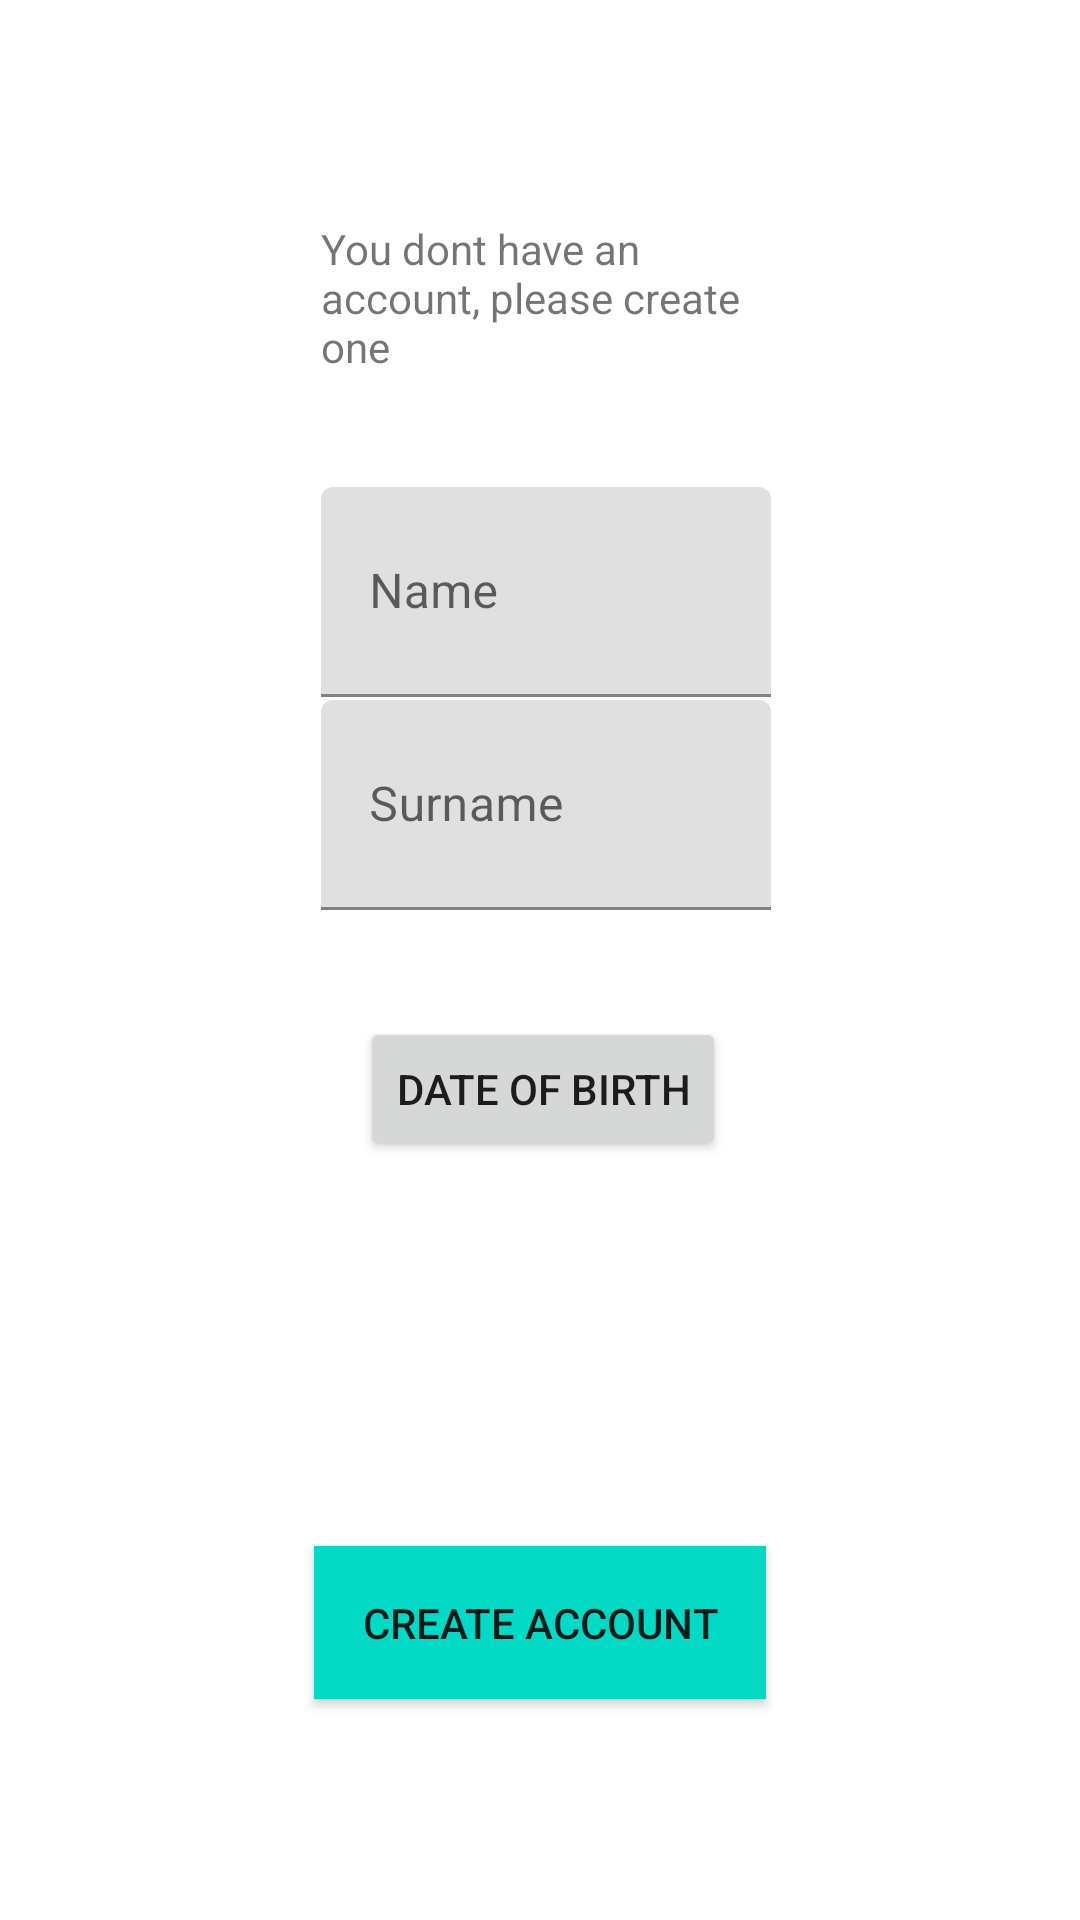

Layout XML and referenced resources for this Android screen:
<!-- AndroidManifest.xml: application theme Theme.MaterialComponents.Light.NoActionBar -->
<!-- res/layout/activity_create_user.xml -->
<?xml version="1.0" encoding="utf-8"?>
<androidx.constraintlayout.widget.ConstraintLayout xmlns:android="http://schemas.android.com/apk/res/android"
    xmlns:app="http://schemas.android.com/apk/res-auto"
    xmlns:tools="http://schemas.android.com/tools"
    android:layout_width="match_parent"
    android:layout_height="match_parent"
    tools:context=".ui.createUser.CreateUserActivity">

    <TextView
        android:id="@+id/textView2"
        android:layout_width="@dimen/edit_input_text_width"
        android:layout_height="wrap_content"
        android:layout_marginTop="@dimen/usual_end_margin"
        android:layout_marginBottom="@dimen/usual_end_margin"
        android:text="@string/no_account_text_display"
        app:layout_constraintBottom_toTopOf="@+id/textInputLayout"
        app:layout_constraintEnd_toEndOf="parent"
        app:layout_constraintHorizontal_bias="0.509"
        app:layout_constraintStart_toStartOf="parent"
        app:layout_constraintTop_toTopOf="parent"
        app:layout_constraintVertical_bias="0.691" />

    <com.google.android.material.textfield.TextInputLayout
        android:id="@+id/textInputLayout"
        android:layout_width="@dimen/edit_input_text_width"
        android:layout_height="@dimen/edit_input_text_height"
        android:layout_marginBottom="@dimen/usual_end_margin"
        app:layout_constraintBottom_toBottomOf="parent"
        app:layout_constraintEnd_toEndOf="@+id/textView2"
        app:layout_constraintHorizontal_bias="0.541"
        app:layout_constraintStart_toStartOf="@+id/textView2"
        app:layout_constraintTop_toTopOf="parent"
        app:layout_constraintVertical_bias="0.289">

        <com.google.android.material.textfield.TextInputEditText
            android:id="@+id/etName"
            android:layout_width="match_parent"
            android:layout_height="match_parent"
            android:hint="@string/ime" />
    </com.google.android.material.textfield.TextInputLayout>

    <com.google.android.material.textfield.TextInputLayout
        android:id="@+id/textInputLayout2"
        android:layout_width="@dimen/edit_input_text_width"
        android:layout_height="@dimen/edit_input_text_height"
        android:layout_marginBottom="@dimen/usual_end_margin"
        app:layout_constraintBottom_toBottomOf="parent"
        app:layout_constraintEnd_toEndOf="@+id/textInputLayout"
        app:layout_constraintHorizontal_bias="1.0"
        app:layout_constraintStart_toStartOf="@+id/textInputLayout"
        app:layout_constraintTop_toTopOf="parent"
        app:layout_constraintVertical_bias="0.415">

        <com.google.android.material.textfield.TextInputEditText
            android:id="@+id/etSurname"
            android:layout_width="match_parent"
            android:layout_height="match_parent"
            android:hint="@string/prezime" />
    </com.google.android.material.textfield.TextInputLayout>

    <Button
        android:id="@+id/btnDateOfBirth"
        android:layout_width="wrap_content"
        android:layout_height="wrap_content"
        android:layout_marginTop="@dimen/usual_end_margin"
        android:layout_marginBottom="@dimen/usual_end_margin"
        android:text="@string/date_of_birth"
        app:layout_constraintBottom_toBottomOf="parent"
        app:layout_constraintEnd_toEndOf="@+id/textInputLayout2"
        app:layout_constraintHorizontal_bias="0.461"
        app:layout_constraintStart_toStartOf="@+id/textInputLayout2"
        app:layout_constraintTop_toBottomOf="@+id/textInputLayout2"
        app:layout_constraintVertical_bias="0.102" />

    <TextView
        android:id="@+id/tvDateOfBirth"
        android:layout_width="wrap_content"
        android:layout_height="wrap_content"
        android:layout_marginStart="@dimen/usual_end_margin"
        android:layout_marginLeft="@dimen/usual_end_margin"
        android:layout_marginTop="@dimen/usual_end_margin"
        android:layout_marginEnd="@dimen/usual_end_margin"
        android:layout_marginRight="@dimen/usual_end_margin"
        android:layout_marginBottom="@dimen/usual_end_margin"
        android:gravity="center"
        app:layout_constraintBottom_toBottomOf="parent"
        app:layout_constraintEnd_toEndOf="parent"
        app:layout_constraintHorizontal_bias="0.507"
        app:layout_constraintStart_toStartOf="parent"
        app:layout_constraintTop_toBottomOf="@+id/btnDateOfBirth"
        app:layout_constraintVertical_bias="0.125" />

    <Button
        android:id="@+id/btnCreateUser"
        android:layout_width="wrap_content"
        android:layout_height="wrap_content"
        android:layout_marginStart="@dimen/usual_end_margin"
        android:layout_marginLeft="@dimen/usual_end_margin"
        android:layout_marginTop="@dimen/usual_end_margin"
        android:layout_marginEnd="@dimen/usual_end_margin"
        android:layout_marginRight="@dimen/usual_end_margin"
        android:layout_marginBottom="@dimen/usual_end_margin"
        android:background="@color/colorAccent"
        android:padding="@dimen/usual_padding"
        android:text="@string/create_account"
        app:layout_constraintBottom_toBottomOf="parent"
        app:layout_constraintEnd_toEndOf="parent"
        app:layout_constraintStart_toStartOf="parent"
        app:layout_constraintTop_toBottomOf="@+id/tvDateOfBirth" />


</androidx.constraintlayout.widget.ConstraintLayout>
<!-- resources referenced by this layout -->
<resources>
  <dimen name="edit_input_text_height">70dp</dimen>
  <dimen name="edit_input_text_width">150dp</dimen>
  <dimen name="usual_end_margin">8dp</dimen>
  <dimen name="usual_padding">16dp</dimen>
  <string name="create_account">Create Account</string>
  <string name="date_of_birth">Date of birth</string>
  <string name="ime">Name</string>
  <string name="no_account_text_display">You dont have an account, please create one</string>
  <string name="prezime">Surname</string>
  <!-- not gathered from this repository: default colours our renderer supplied (Android Studio template values) -->
  <color name="colorAccent">#FF03DAC5</color>
</resources>
